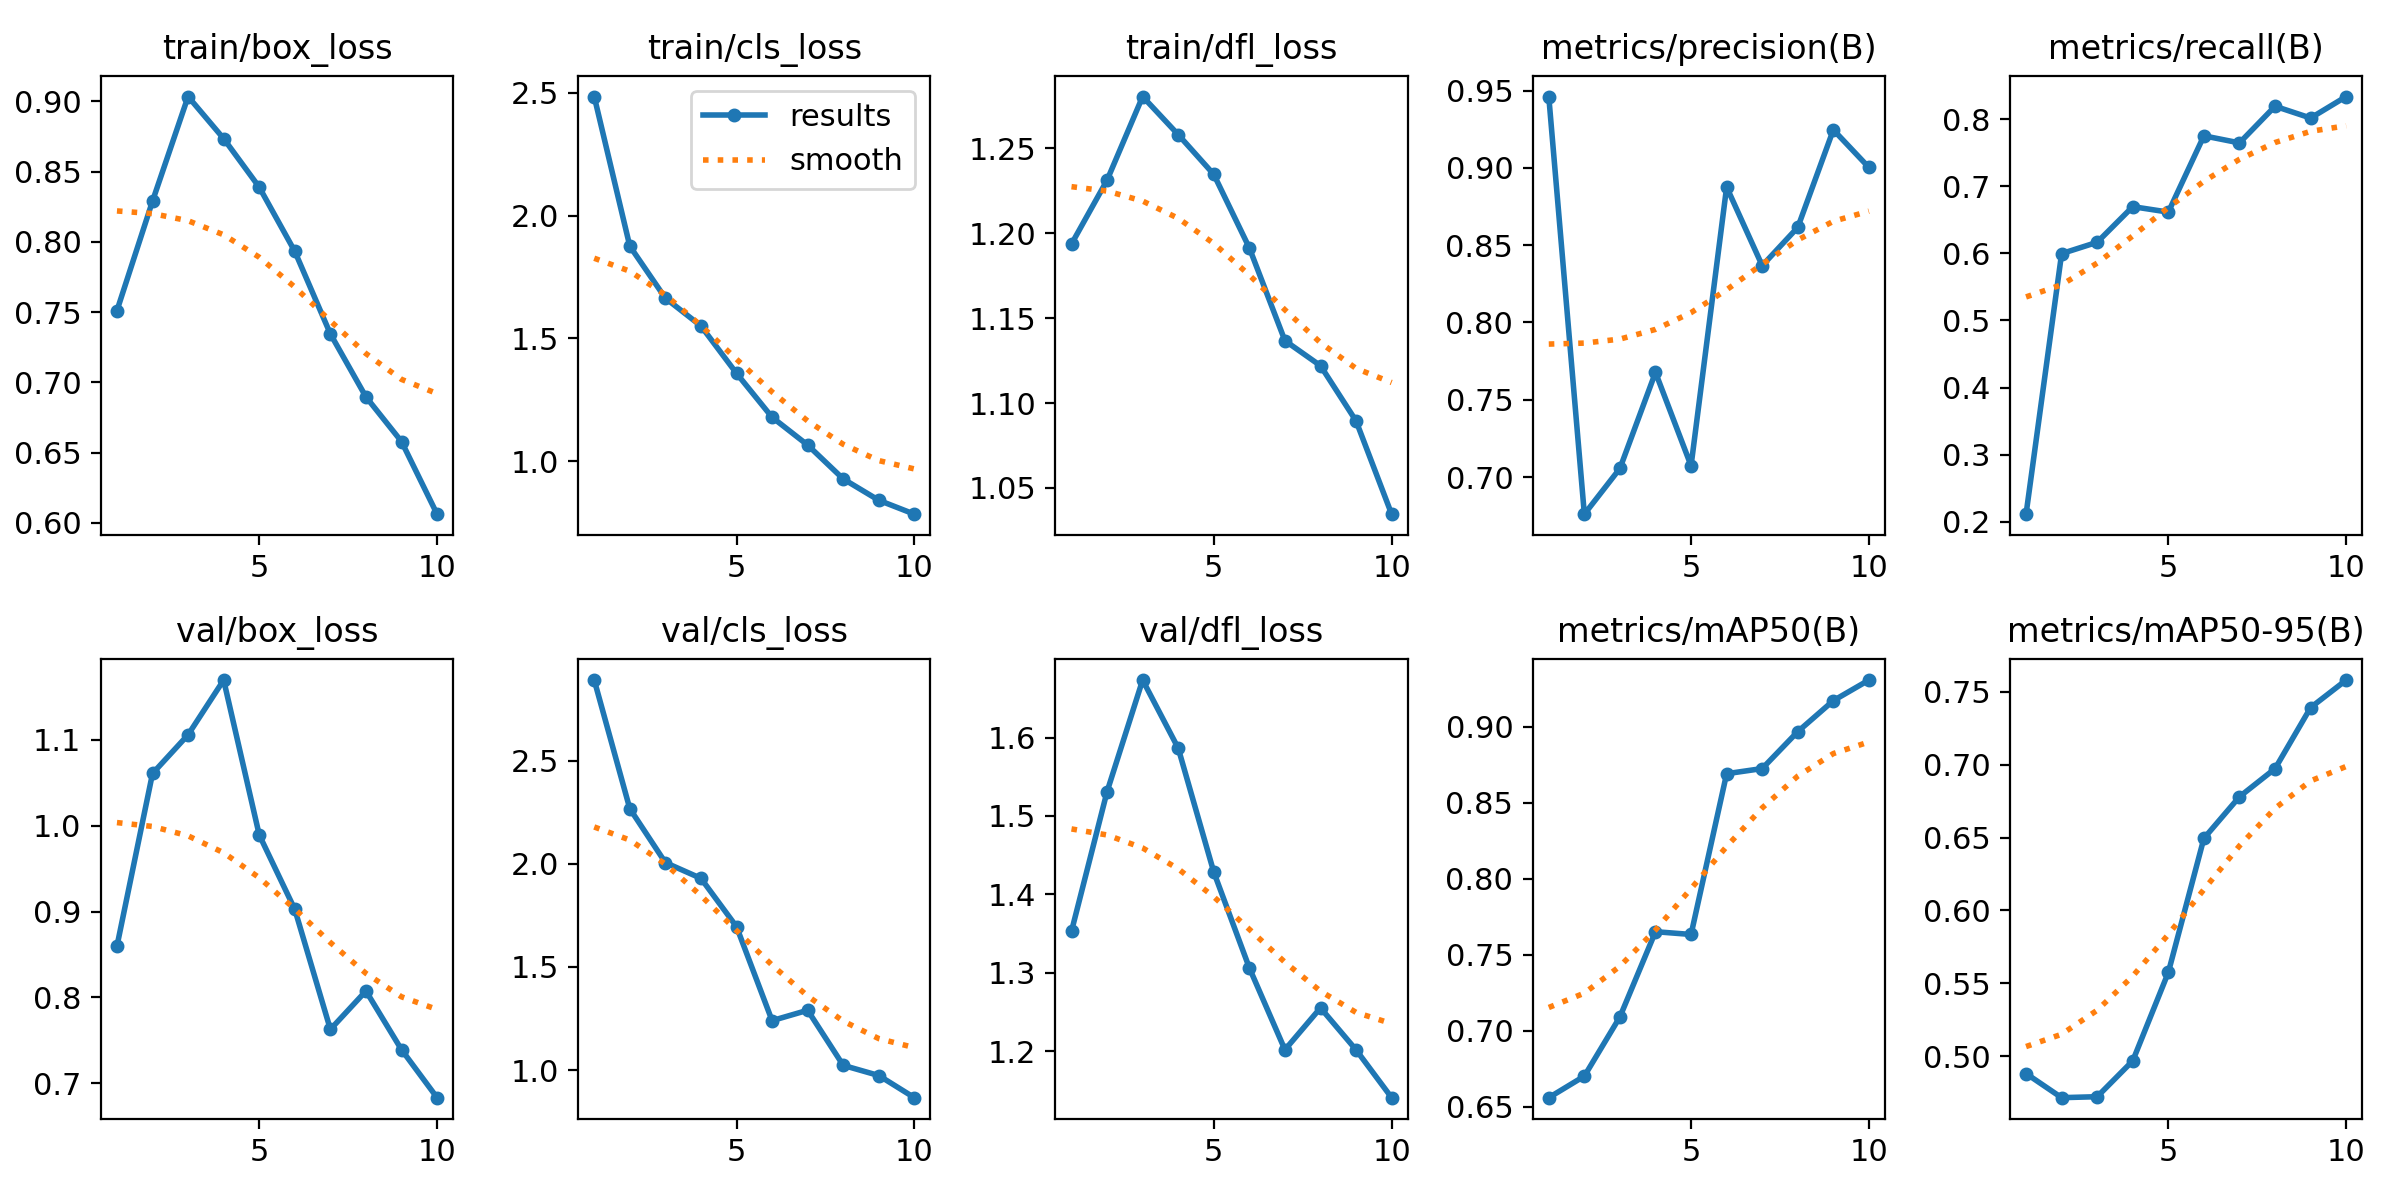

The data file committed next to this chart (first rows):
epoch, time, train/box_loss, train/cls_loss, train/dfl_loss, metrics/precision(B), metrics/recall(B), metrics/mAP50(B), metrics/mAP50-95(B), val/box_loss, val/cls_loss, val/dfl_loss, lr/pg0, lr/pg1, lr/pg2
1, 729.8, 0.7511, 2.485, 1.194, 0.9461, 0.2112, 0.656, 0.4881, 0.8597, 2.89, 1.353, 0.0004668, 0.0004668, 0.0004668
2, 1438, 0.8291, 1.876, 1.231, 0.676, 0.5997, 0.6702, 0.4715, 1.061, 2.267, 1.531, 0.0008498, 0.0008498, 0.0008498
3, 2128, 0.9035, 1.664, 1.28, 0.7056, 0.6167, 0.7092, 0.4722, 1.106, 2.005, 1.673, 0.001138, 0.001138, 0.001138
4, 2818, 0.8736, 1.551, 1.258, 0.7677, 0.6698, 0.7652, 0.4968, 1.17, 1.929, 1.586, 0.001005, 0.001005, 0.001005
5, 3600, 0.839, 1.358, 1.235, 0.7074, 0.6616, 0.7634, 0.5575, 0.9894, 1.695, 1.428, 0.0008631, 0.0008631, 0.0008631
6, 4309, 0.7933, 1.179, 1.191, 0.8876, 0.7754, 0.8692, 0.6495, 0.9026, 1.239, 1.306, 0.0007216, 0.0007216, 0.0007216
7, 4967, 0.7346, 1.066, 1.137, 0.8368, 0.7649, 0.8726, 0.678, 0.7628, 1.29, 1.202, 0.0005802, 0.0005802, 0.0005802
8, 5640, 0.6897, 0.9275, 1.122, 0.8615, 0.8195, 0.8969, 0.6973, 0.8075, 1.023, 1.255, 0.0004387, 0.0004387, 0.0004387
9, 7708, 0.658, 0.8406, 1.089, 0.9246, 0.802, 0.9173, 0.7392, 0.7391, 0.9733, 1.202, 0.0002972, 0.0002972, 0.0002972
10, 11004, 0.6063, 0.784, 1.035, 0.9002, 0.834, 0.9309, 0.7581, 0.6832, 0.8659, 1.141, 0.0001558, 0.0001558, 0.0001558
